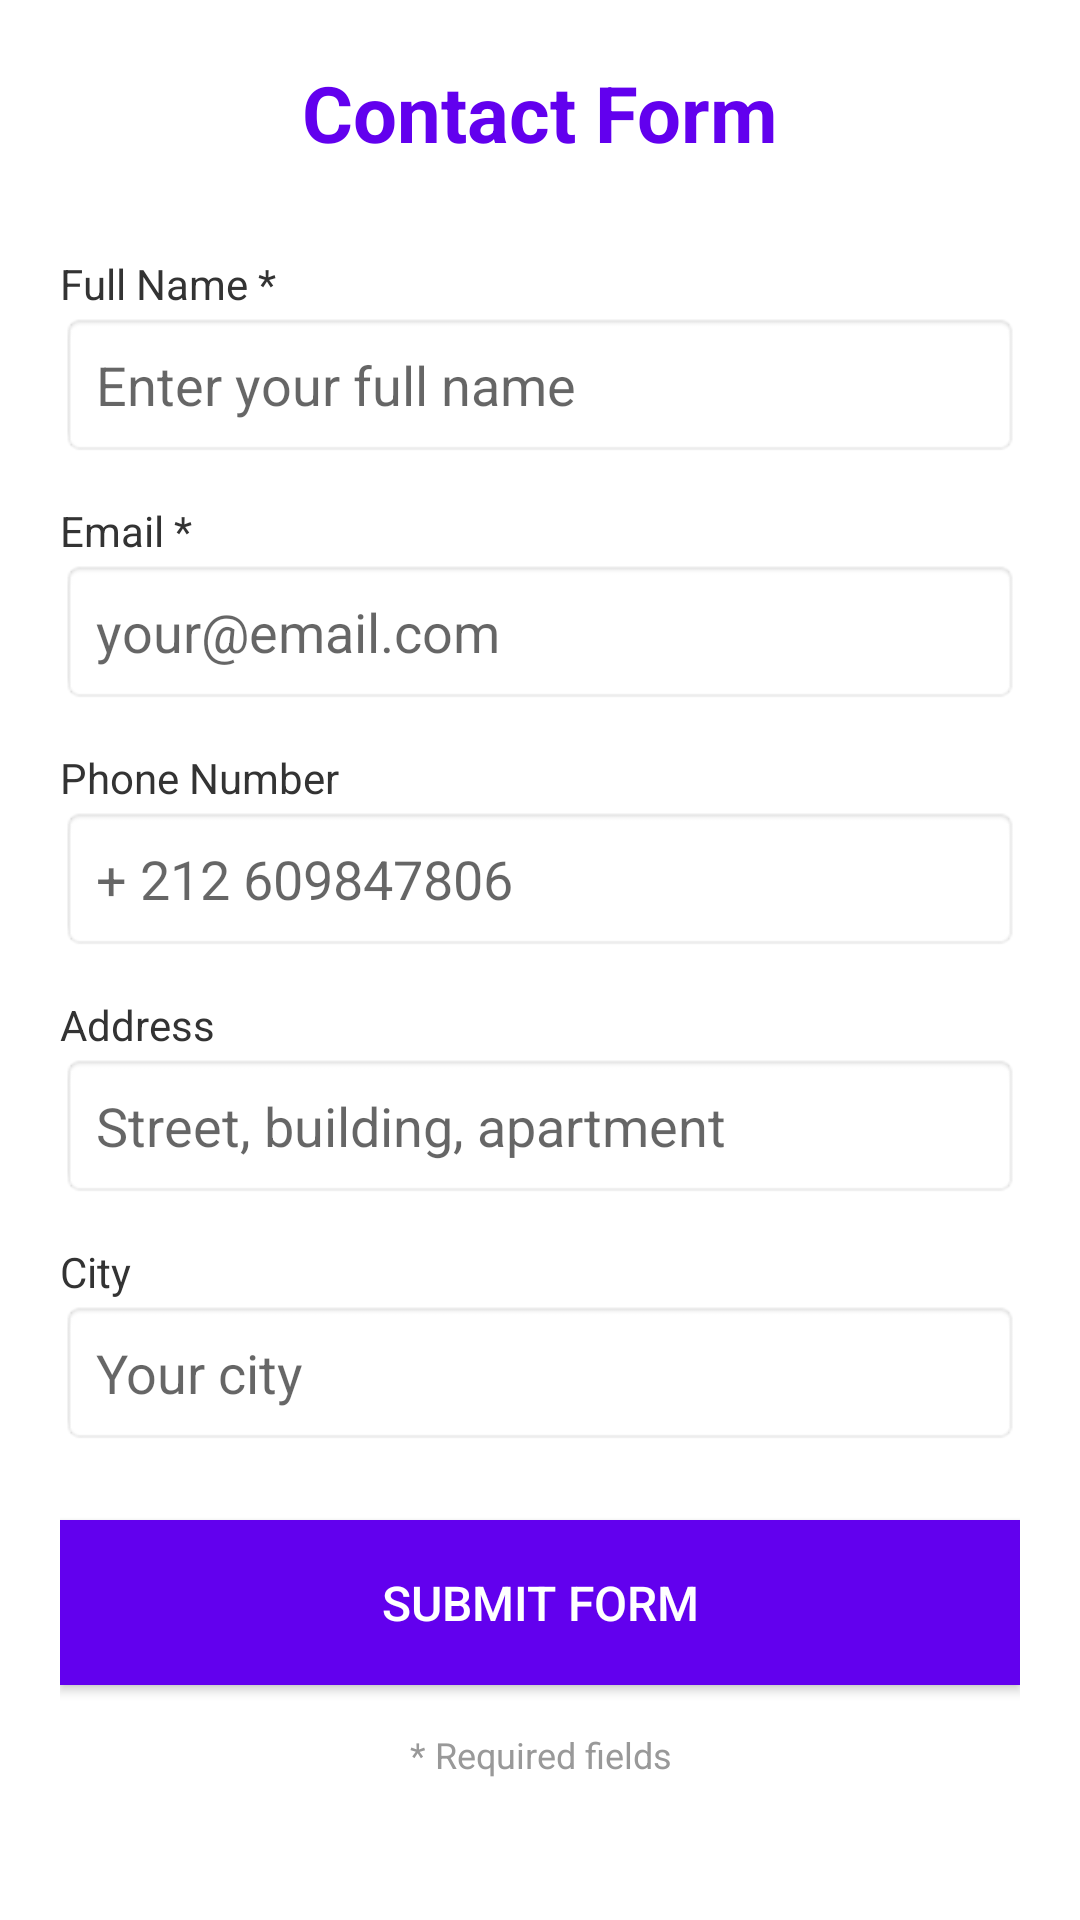

Produce the Android XML layout that renders to this screen, including the resource entries it uses.
<!-- AndroidManifest.xml: application theme Theme.AppCompat.Light.DarkActionBar -->
<!-- res/layout/activity_main.xml -->
<?xml version="1.0" encoding="utf-8"?>
<ScrollView xmlns:android="http://schemas.android.com/apk/res/android"
    android:layout_width="match_parent"
    android:layout_height="match_parent"
    android:background="#FFFFFF">

    <LinearLayout
        android:layout_width="match_parent"
        android:layout_height="wrap_content"
        android:orientation="vertical"
        android:padding="20dp">

        
        <TextView
            android:layout_width="match_parent"
            android:layout_height="wrap_content"
            android:text="Contact Form"
            android:textSize="26sp"
            android:textColor="#FF6200EE"
            android:textStyle="bold"
            android:gravity="center"
            android:layout_marginBottom="20dp"/>

        
        <TextView
            android:layout_width="match_parent"
            android:layout_height="wrap_content"
            android:text="Full Name *"
            android:textSize="14sp"
            android:textColor="#333333"
            android:layout_marginTop="10dp"/>

        <EditText
            android:id="@+id/nameField"
            android:layout_width="match_parent"
            android:layout_height="wrap_content"
            android:hint="Enter your full name"
            android:inputType="textPersonName"
            android:padding="12dp"
            android:background="@android:drawable/editbox_background"/>

        
        <TextView
            android:layout_width="match_parent"
            android:layout_height="wrap_content"
            android:text="Email *"
            android:textSize="14sp"
            android:textColor="#333333"
            android:layout_marginTop="15dp"/>

        <EditText
            android:id="@+id/emailField"
            android:layout_width="match_parent"
            android:layout_height="wrap_content"
            android:hint="your@email.com"
            android:inputType="textEmailAddress"
            android:padding="12dp"
            android:background="@android:drawable/editbox_background"/>

        
        <TextView
            android:layout_width="match_parent"
            android:layout_height="wrap_content"
            android:text="Phone Number"
            android:textSize="14sp"
            android:textColor="#333333"
            android:layout_marginTop="15dp"/>

        <EditText
            android:id="@+id/phoneField"
            android:layout_width="match_parent"
            android:layout_height="wrap_content"
            android:hint="+ 212 609847806"
            android:inputType="phone"
            android:padding="12dp"
            android:background="@android:drawable/editbox_background"/>

        
        <TextView
            android:layout_width="match_parent"
            android:layout_height="wrap_content"
            android:text="Address"
            android:textSize="14sp"
            android:textColor="#333333"
            android:layout_marginTop="15dp"/>

        <EditText
            android:id="@+id/addressField"
            android:layout_width="match_parent"
            android:layout_height="wrap_content"
            android:hint="Street, building, apartment"
            android:inputType="textPostalAddress"
            android:padding="12dp"
            android:background="@android:drawable/editbox_background"/>

        
        <TextView
            android:layout_width="match_parent"
            android:layout_height="wrap_content"
            android:text="City"
            android:textSize="14sp"
            android:textColor="#333333"
            android:layout_marginTop="15dp"/>

        <EditText
            android:id="@+id/cityField"
            android:layout_width="match_parent"
            android:layout_height="wrap_content"
            android:hint="Your city"
            android:inputType="textCapWords"
            android:padding="12dp"
            android:background="@android:drawable/editbox_background"/>

        
        <Button
            android:id="@+id/submitBtn"
            android:layout_width="match_parent"
            android:layout_height="55dp"
            android:text="Submit Form"
            android:textSize="16sp"
            android:textColor="#FFFFFF"
            android:background="#FF6200EE"
            android:layout_marginTop="25dp"/>

        
        <TextView
            android:layout_width="match_parent"
            android:layout_height="wrap_content"
            android:text="* Required fields"
            android:textSize="12sp"
            android:textColor="#999999"
            android:gravity="center"
            android:layout_marginTop="15dp"/>

    </LinearLayout>
</ScrollView>
<!-- resources referenced by this layout -->
<resources>

</resources>
